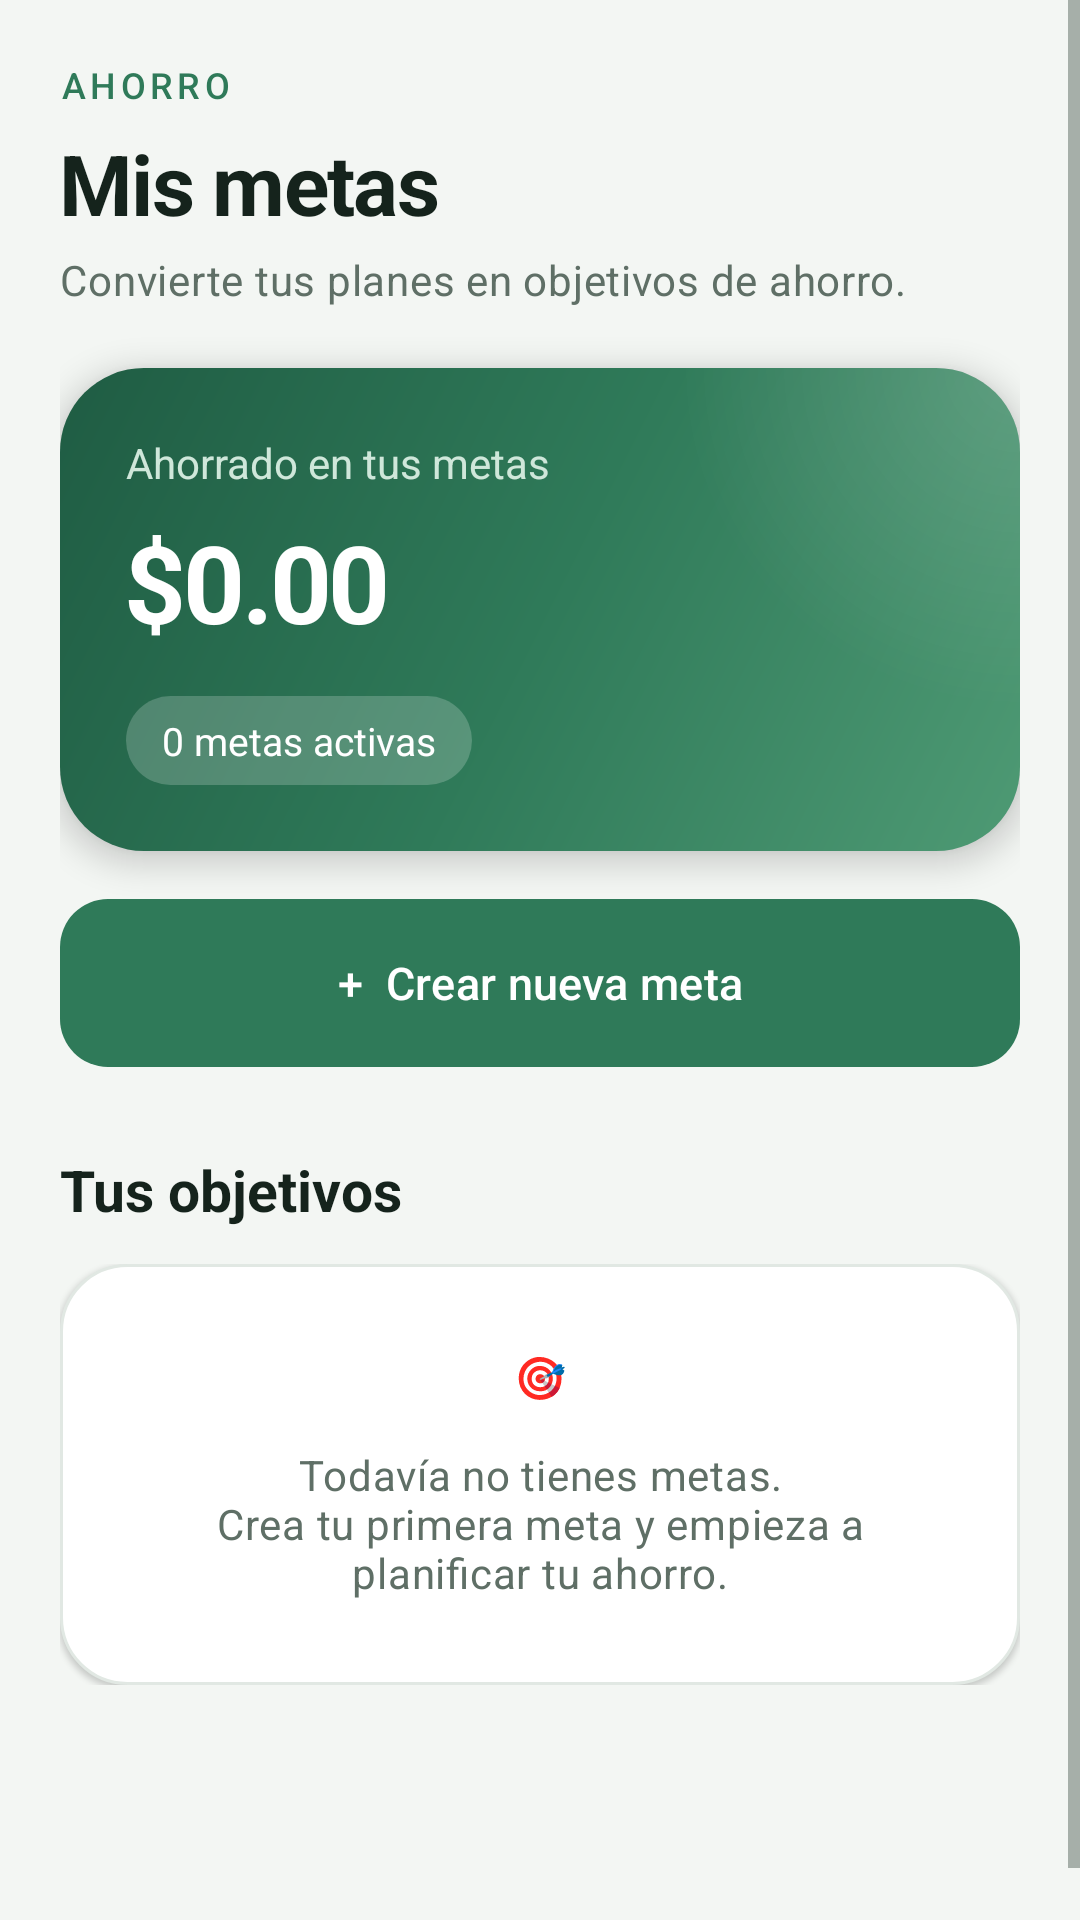

Write the Android layout XML for this screen, with the resource values it uses.
<!-- AndroidManifest.xml: application theme Theme.Gamora -->
<!-- res/layout/fragment_goals.xml -->
<?xml version="1.0" encoding="utf-8"?>
<ScrollView xmlns:android="http://schemas.android.com/apk/res/android"
    android:layout_width="match_parent"
    android:layout_height="match_parent"
    android:background="@color/gamora_background"
    android:clipToPadding="false"
    android:fillViewport="true">

    <LinearLayout
        android:layout_width="match_parent"
        android:layout_height="wrap_content"
        android:orientation="vertical"
        android:paddingStart="20dp"
        android:paddingTop="20dp"
        android:paddingEnd="20dp"
        android:paddingBottom="96dp">

        <TextView
            android:layout_width="wrap_content"
            android:layout_height="wrap_content"
            android:text="@string/categoria_ahorro"
            android:textAppearance="@style/TextAppearance.Gamora.Overline" />

        <TextView
            android:layout_width="match_parent"
            android:layout_height="wrap_content"
            android:layout_marginTop="6dp"
            android:text="@string/goals_mis_metas"
            android:textAppearance="@style/TextAppearance.Gamora.Headline" />

        <TextView
            android:layout_width="match_parent"
            android:layout_height="wrap_content"
            android:layout_marginTop="4dp"
            android:text="@string/goals_convierte_tus_planes_en"
            android:textAppearance="@style/TextAppearance.Gamora.Body" />

        <LinearLayout
            style="@style/Gamora.Hero"
            android:layout_width="match_parent"
            android:layout_height="wrap_content"
            android:layout_marginTop="20dp"
            android:orientation="vertical">

            <TextView
                android:layout_width="wrap_content"
                android:layout_height="wrap_content"
                android:text="@string/goals_ahorrado_en_tus_metas"
                android:textColor="@color/gamora_on_hero_secondary"
                android:textSize="14sp" />

            <TextView
                android:id="@+id/txtTotalSaved"
                android:layout_width="match_parent"
                android:layout_height="wrap_content"
                android:layout_marginTop="6dp"
                android:text="@string/analytics_0_00"
                android:textAppearance="@style/TextAppearance.Gamora.Amount" />

            <TextView
                android:id="@+id/txtGoalsCount"
                android:layout_width="wrap_content"
                android:layout_height="wrap_content"
                android:layout_marginTop="14dp"
                android:background="@drawable/bg_dashboard_expense"
                android:paddingStart="12dp"
                android:paddingTop="6dp"
                android:paddingEnd="12dp"
                android:paddingBottom="6dp"
                android:text="@string/goals_0_metas_activas"
                android:textColor="@color/gamora_on_hero"
                android:textSize="13sp" />
        </LinearLayout>

        <com.google.android.material.button.MaterialButton
            android:id="@+id/btnCreateGoal"
            android:layout_width="match_parent"
            android:layout_height="wrap_content"
            android:layout_marginTop="16dp"
            android:text="@string/goals_crear_nueva_meta" />

        <TextView
            android:layout_width="match_parent"
            android:layout_height="wrap_content"
            android:layout_marginTop="28dp"
            android:text="@string/goals_tus_objetivos"
            android:textAppearance="@style/TextAppearance.Gamora.Title" />

        <LinearLayout
            android:id="@+id/layoutGoals"
            android:layout_width="match_parent"
            android:layout_height="wrap_content"
            android:layout_marginTop="12dp"
            android:orientation="vertical">

            <TextView
                android:id="@+id/txtEmptyGoals"
                style="@style/Gamora.Card"
                android:layout_width="match_parent"
                android:layout_height="wrap_content"
                android:gravity="center"
                android:padding="28dp"
                android:text="@string/goals_n_ntodavia_no_tienes"
                android:textAppearance="@style/TextAppearance.Gamora.Body" />
        </LinearLayout>

    </LinearLayout>
</ScrollView>
<!-- resources referenced by this layout -->
<resources>
  <color name="gamora_background">#F3F6F3</color>
  <color name="gamora_on_hero">#FFFFFF</color>
  <color name="gamora_on_hero_secondary">#CFE7DA</color>
  <!-- drawable bg_dashboard_expense (drawable) -->
  <?xml version="1.0" encoding="utf-8"?>
  <shape xmlns:android="http://schemas.android.com/apk/res/android">
      <solid android:color="@color/gamora_hero_chip" />
      <corners android:radius="18dp" />
  </shape>
  <string name="analytics_0_00">$0.00</string>
  <string name="categoria_ahorro">Ahorro</string>
  <string name="goals_0_metas_activas">0 metas activas</string>
  <string name="goals_ahorrado_en_tus_metas">Ahorrado en tus metas</string>
  <string name="goals_convierte_tus_planes_en">Convierte tus planes en objetivos de ahorro.</string>
  <string name="goals_crear_nueva_meta">"+  Crear nueva meta"</string>
  <string name="goals_mis_metas">Mis metas</string>
  <string name="goals_n_ntodavia_no_tienes">🎯\n\nTodavía no tienes metas.\nCrea tu primera meta y empieza a planificar tu ahorro.</string>
  <string name="goals_tus_objetivos">Tus objetivos</string>
  <style name="Gamora.Card" parent="">
          <item name="android:background">@drawable/bg_dashboard_card</item>
          <item name="android:padding">18dp</item>
          <item name="android:elevation">1dp</item>
      </style>
  <style name="Gamora.Hero" parent="">
          <item name="android:background">@drawable/bg_dashboard_balance</item>
          <item name="android:padding">22dp</item>
          <item name="android:elevation">6dp</item>
      </style>
  <style name="TextAppearance.Gamora.Body" parent="TextAppearance.Material3.BodyMedium">
          <item name="android:textSize">14sp</item>
          <item name="android:textColor">@color/gamora_text_secondary</item>
          <item name="android:lineSpacingExtra">3dp</item>
      </style>
  <style name="Theme.Gamora" parent="Base.Theme.Gamora" />
  <color name="gamora_hero_chip">#33FFFFFF</color>
  <color name="gamora_text_secondary">#5F6F66</color>
  <color name="gamora_text_primary">#15231C</color>
  <color name="gamora_accent">#2F7A59</color>
  <color name="gamora_surface">#FFFFFF</color>
  <color name="gamora_border">#E1E8E3</color>
  <color name="gamora_hero_start">#1F5C43</color>
  <color name="gamora_hero_center">#2F7A59</color>
  <color name="gamora_hero_end">#4E9A74</color>
  <color name="gamora_on_accent">#FFFFFF</color>
  <color name="gamora_accent_light">#E9F4EE</color>
  <color name="gamora_surface_variant">#EAF0EB</color>
  <color name="gamora_expense">#C9493F</color>
  <style name="ShapeAppearance.Gamora.Small" parent="ShapeAppearance.Material3.SmallComponent">
          <item name="cornerSize">14dp</item>
      </style>
  <style name="ShapeAppearance.Gamora.Medium" parent="ShapeAppearance.Material3.MediumComponent">
          <item name="cornerSize">20dp</item>
      </style>
  <style name="ShapeAppearance.Gamora.Large" parent="ShapeAppearance.Material3.LargeComponent">
          <item name="cornerSize">28dp</item>
      </style>
  <style name="ShapeAppearance.Gamora.Dialog" parent="">
          <item name="cornerFamily">rounded</item>
          <item name="cornerSize">28dp</item>
      </style>
  <style name="MaterialAlertDialog.Gamora.Body" parent="MaterialAlertDialog.Material3.Body.Text">
          <item name="android:textSize">15sp</item>
          <item name="android:lineSpacingMultiplier">1.25</item>
          <item name="android:textColor">@color/gamora_text_secondary</item>
      </style>
  <style name="Widget.Gamora.Button.Text" parent="Widget.Material3.Button.TextButton">
          <item name="android:textAllCaps">false</item>
          <item name="android:fontFamily">sans-serif-medium</item>
          <item name="android:textColor">@color/gamora_accent</item>
      </style>
</resources>
